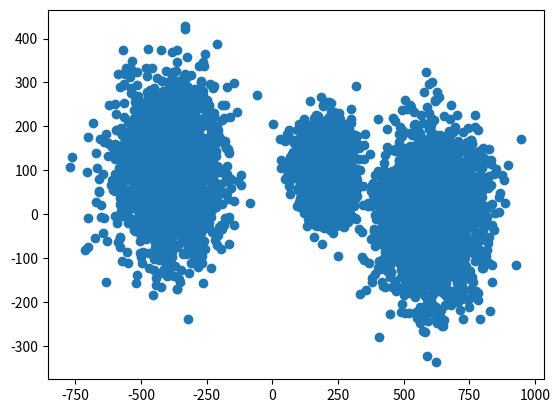

Write Python code to recreate this figure.
"""
    Generate the data used in the kmeans exercise
"""

import matplotlib.pyplot as plt
import numpy as np

mean_1 = (600, 2)
std_1 = 100

mean_2 = (200, 100)
std_2 = 50

mean_3 = (-400, 100)
std_3 = 100

n_cluster = 2000

# generate the data
data_1 = np.random.normal(loc=mean_1, scale=std_1, size=(n_cluster, 2))
data_2 = np.random.normal(loc=mean_2, scale=std_2, size=(n_cluster, 2))
data_3 = np.random.normal(loc=mean_3, scale=std_3, size=(n_cluster, 2))
data = np.concatenate((data_1, data_2))
data = np.concatenate((data, data_3))

# plot the data
x = data[:, 0]
y = data[:, 1]
plt.plot(x, y, 'o')
plt.savefig('data.pdf')
plt.close()

# save the data
np.save("data.npy", data)
